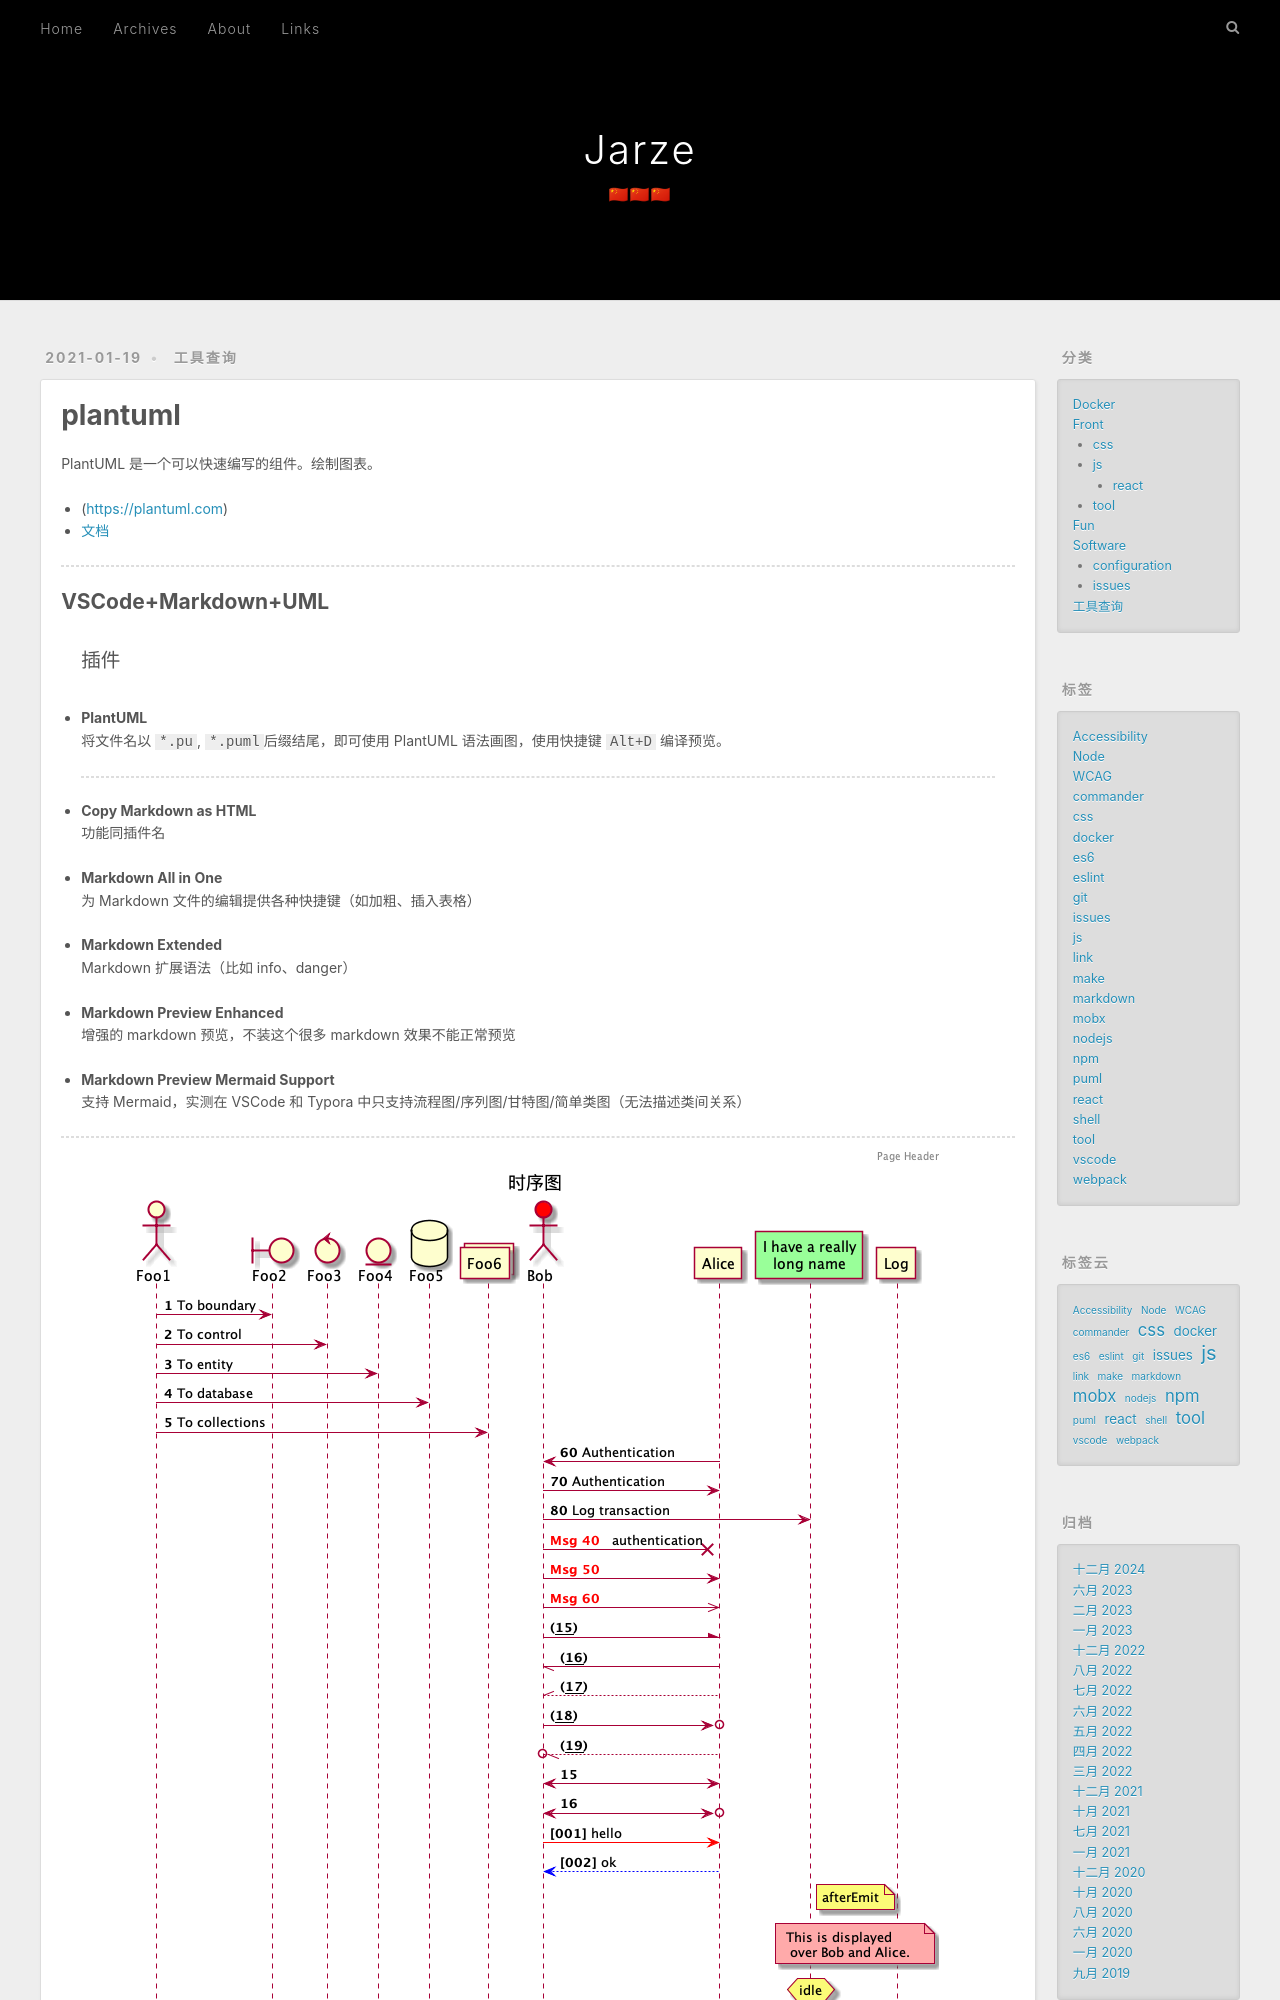

repository: jarze/Blog · page: plantuml/index.html · generator: jekyll

---
title: plantuml
date: 2021-01-19 09:30:29
tags:
  - puml
  - tool
categories: 工具查询
---

```plantuml

@startuml


header Page Header
footer Page %page% of %lastpage%

title 时序图

autonumber

actor Foo1
boundary Foo2
control Foo3
entity Foo4
database Foo5
collections Foo6
